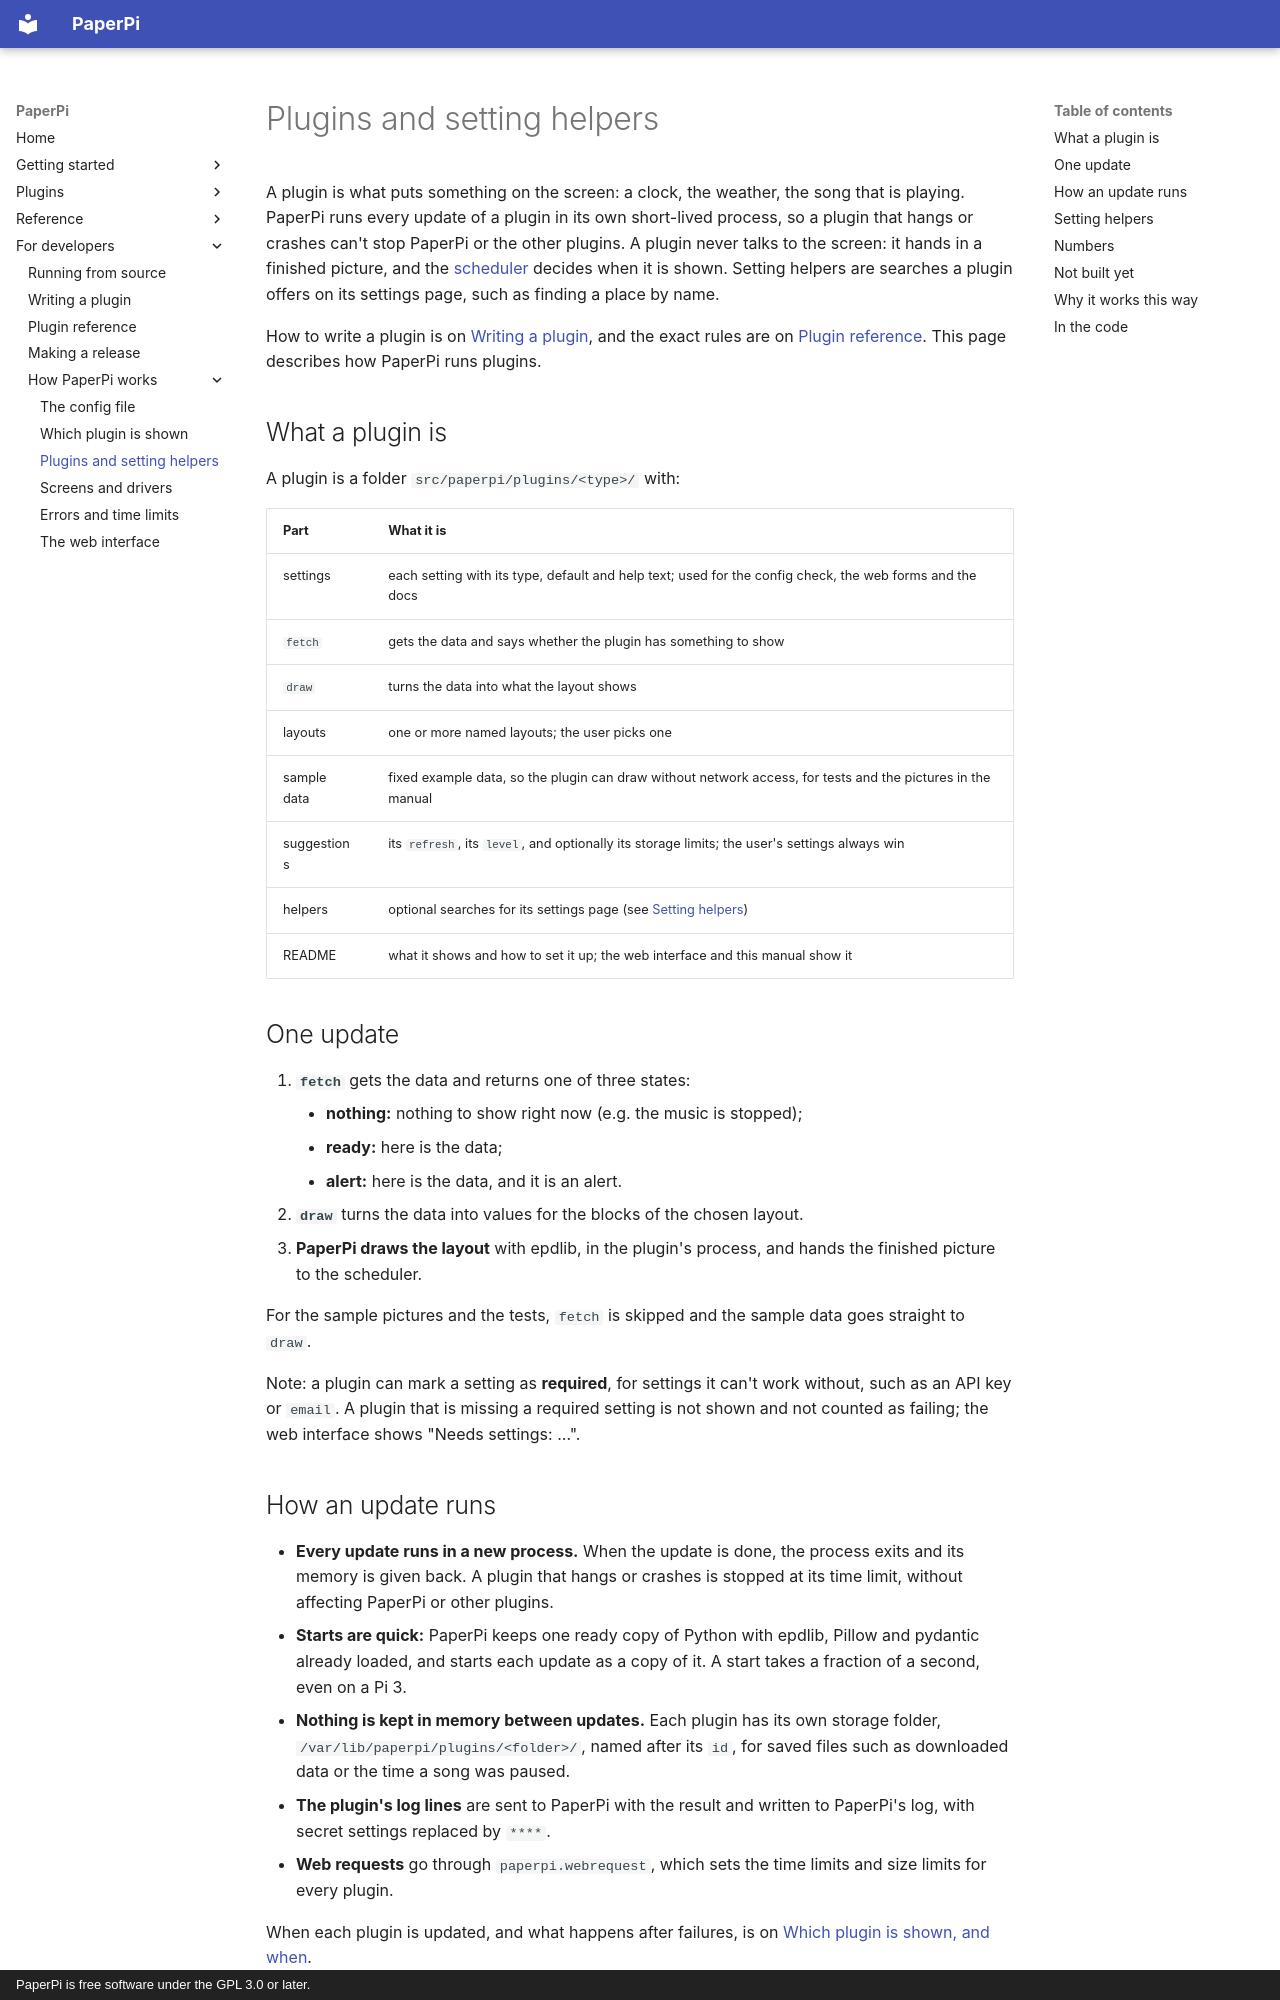

repository: txoof/PaperPi · page: specs/plugins/index.html · generator: mkdocs · copyright: PaperPi is free software under the GPL 3.0 or later.

# Plugins and setting helpers

A plugin is what puts something on the screen: a clock, the weather, the song that is playing. PaperPi runs every update of a plugin in its own short-lived process, so a plugin that hangs or crashes can't stop PaperPi or the other plugins. A plugin never talks to the screen: it hands in a finished picture, and the [scheduler](scheduling.md) decides when it is shown. Setting helpers are searches a plugin offers on its settings page, such as finding a place by name.

How to write a plugin is on [Writing a plugin](../writing-plugins.md), and the exact rules are on [Plugin reference](../plugin-reference.md). This page describes how PaperPi runs plugins.

## What a plugin is

A plugin is a folder `src/paperpi/plugins/<type>/` with:

| Part           | What it is                                                                                                   |
| -------------- | ------------------------------------------------------------------------------------------------------------ |
| settings       | each setting with its type, default and help text; used for the config check, the web forms and the docs    |
| `fetch`        | gets the data and says whether the plugin has something to show                                              |
| `draw`         | turns the data into what the layout shows                                                                    |
| layouts        | one or more named layouts; the user picks one                                                                |
| sample data    | fixed example data, so the plugin can draw without network access, for tests and the pictures in the manual |
| suggestions    | its `refresh`, its `level`, and optionally its storage limits; the user's settings always win                |
| helpers        | optional searches for its settings page (see [Setting helpers](#setting-helpers))                            |
| README         | what it shows and how to set it up; the web interface and this manual show it                                |

## One update

1. **`fetch`** gets the data and returns one of three states:
    - **nothing:** nothing to show right now (e.g. the music is stopped);
    - **ready:** here is the data;
    - **alert:** here is the data, and it is an alert.
2. **`draw`** turns the data into values for the blocks of the chosen layout.
3. **PaperPi draws the layout** with epdlib, in the plugin's process, and hands the finished picture to the scheduler.

For the sample pictures and the tests, `fetch` is skipped and the sample data goes straight to `draw`.

Note: a plugin can mark a setting as **required**, for settings it can't work without, such as an API key or `email`. A plugin that is missing a required setting is not shown and not counted as failing; the web interface shows "Needs settings: ...".

## How an update runs

- **Every update runs in a new process.** When the update is done, the process exits and its memory is given back. A plugin that hangs or crashes is stopped at its time limit, without affecting PaperPi or other plugins.
- **Starts are quick:** PaperPi keeps one ready copy of Python with epdlib, Pillow and pydantic already loaded, and starts each update as a copy of it. A start takes a fraction of a second, even on a Pi 3.
- **Nothing is kept in memory between updates.** Each plugin has its own storage folder, `/var/lib/paperpi/plugins/<folder>/`, named after its `id`, for saved files such as downloaded data or the time a song was paused.
- **The plugin's log lines** are sent to PaperPi with the result and written to PaperPi's log, with secret settings replaced by `****`.
- **Web requests** go through `paperpi.webrequest`, which sets the time limits and size limits for every plugin.

When each plugin is updated, and what happens after failures, is on [Which plugin is shown, and when](scheduling.md).
